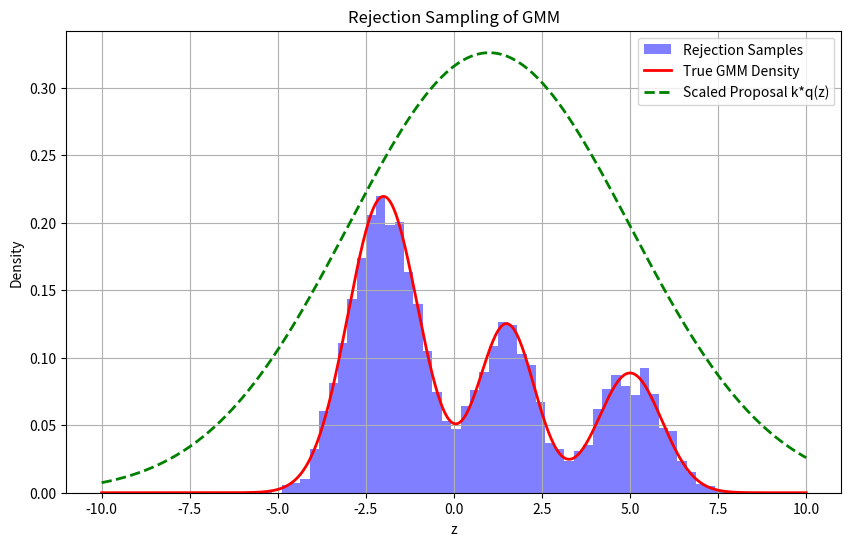
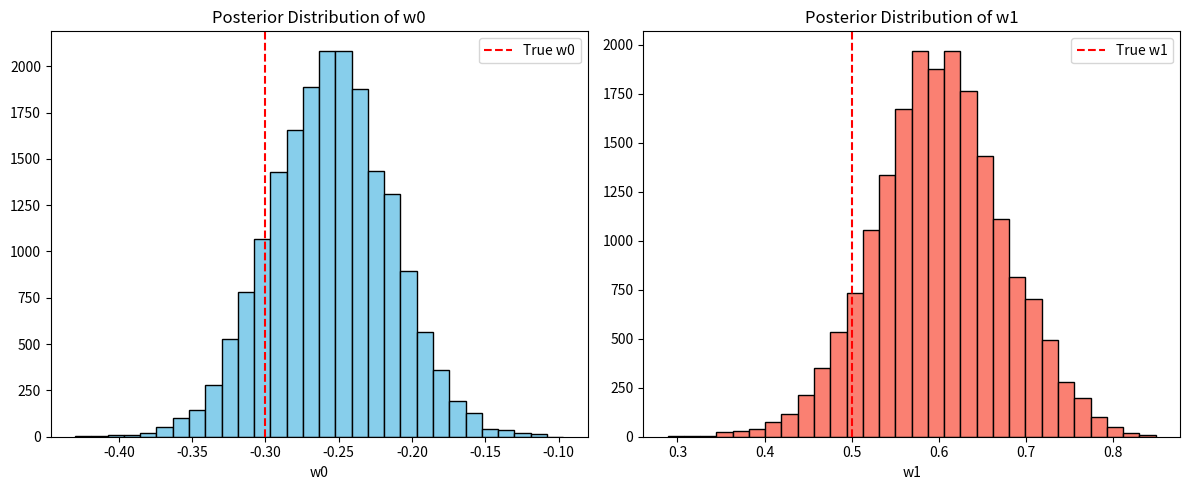
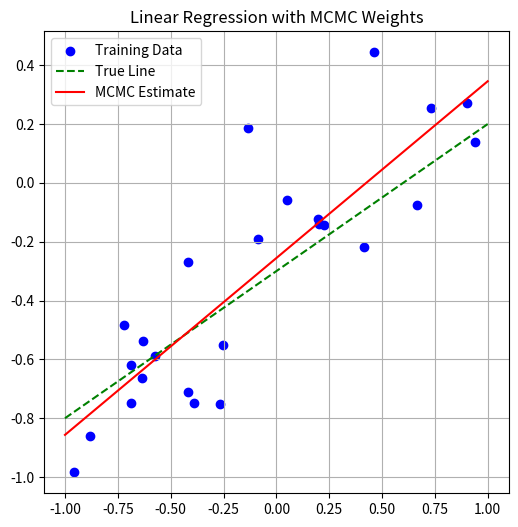
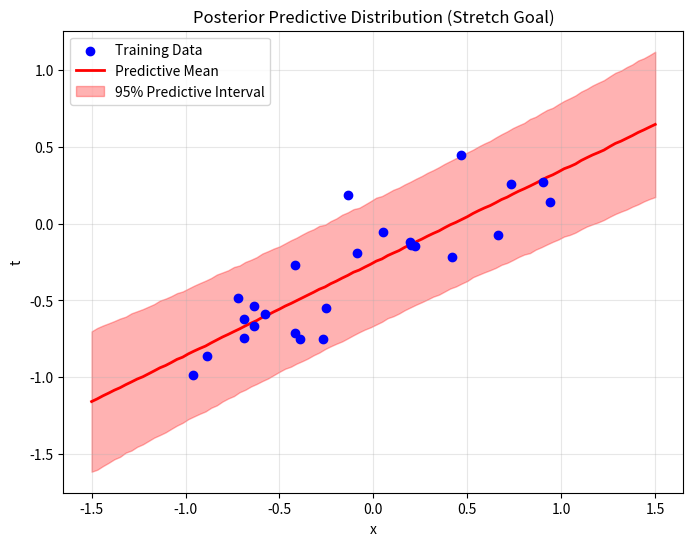
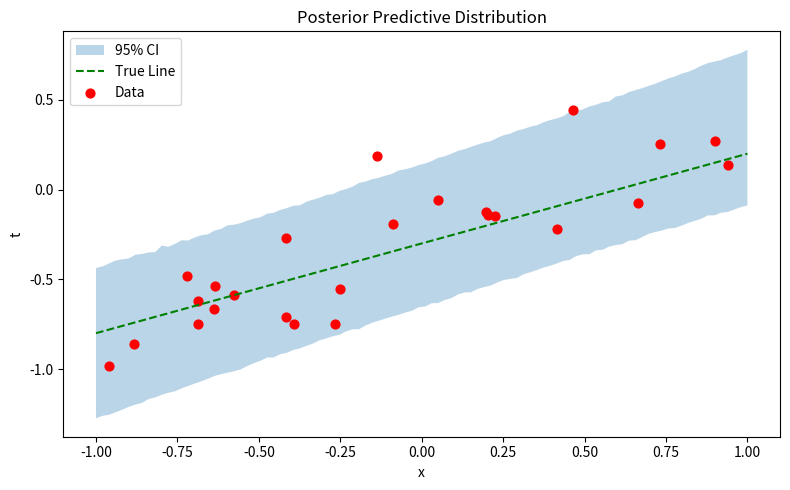

Write the Python code that produced these figures, in order.
# [redacted]

import numpy as np
import matplotlib.pyplot as plt
from scipy.stats import norm

# Gaussian mean model from proj 5
true_pi = np.array([0.55, 0.25, 0.20])
true_mu = np.array([-2.0, 1.5, 5.0])
true_sigma = np.sqrt(np.array([1**2, 0.8**2, 0.9**2])) # Standard deviations

def gmm_pdf(x):
    density = 0
    for k in range(len(true_pi)):
        density += true_pi[k] * norm.pdf(x, true_mu[k], true_sigma[k])
    return density

# define a proposal distribution which we draw samples from
q_mu = 1.0
q_sigma = 4.0
def proposal_pdf(x):
    return norm.pdf(x, q_mu, q_sigma)

def sample_proposal(n=1):
    return np.random.normal(q_mu, q_sigma, n)

x_scan = np.linspace(-10, 10, 1000)
# make a constant such that k*q(z)>= p(z) for all values z
k = np.max(gmm_pdf(x_scan) / proposal_pdf(x_scan))
# multiplied by 1.1 just to be safe
k *= 1.1

print(f"Scaling constant k: {k:.4f}")

num_samples = 5000
samples = []
accepted = 0
total_attempts = 0

while accepted < num_samples:
    total_attempts += 1

    # need to draw a sample from the proposal distribution
    # basically where on the x-axis to draw a value
    z0 = sample_proposal(1)[0]

    # generate uniform random number u0 from [0, k*q(z0)]
    # pick a random height at the location z0 between 0 and k*q(z0)
    u0 = np.random.uniform(0, k * proposal_pdf(z0))

    # if what we picked is below the target cieling (u<= p(z)) -> keep sample
    # otherwise we reject the sample if u > p(z)
    if u0 <= gmm_pdf(z0):
        samples.append(z0)
        accepted += 1

print(f"Acceptance Rate: {num_samples / total_attempts:.2%}")

plt.figure(figsize=(10, 6))
plt.hist(samples, bins=50, density=True, alpha=0.5, color='blue', label='Rejection Samples') #samples we kept

x_plot = np.linspace(-10, 10, 500)
plt.plot(x_plot, gmm_pdf(x_plot), 'r-', linewidth=2, label='True GMM Density') # true GMM

plt.plot(x_plot, k * proposal_pdf(x_plot), 'g--', linewidth=2, label='Scaled Proposal k*q(z)') # scaled k*q(z)

plt.title('Rejection Sampling of GMM')
plt.xlabel('z')
plt.ylabel('Density')
plt.legend()
plt.grid(True)
plt.show()


# copied directly from project 2 function with some additive gaussian noise
np.random.seed(42)
def generate_linear_data(n, noise=0.2):
    x = np.random.uniform(-1, 1, n)
    # True weights: w0 = -0.3, w1 = 0.5
    t = -0.3 + 0.5 * x + np.random.normal(0, noise, n)
    return x, t

N = 25
x_data, t_data = generate_linear_data(N)
beta = 25.0  # known noise precision (1/sigma^2 = 1/0.2^2 = 25)
alpha = 2.0  # prior precision


def log_likelihood(w, x, t, beta):
    y_pred = w[0] + w[1] * x

    # sum of squared errors (how far off are we)
    sse = np.sum((t - y_pred)**2)

    # if we do the math we get log likelihood log(p(t|w)) to bejust -beta/2 * sse
    return -0.5 * beta * sse

def log_prior(w, alpha):
    # the log prior p(w) is just alpha/2*w^T*w
    return -0.5 * alpha * np.sum(w**2)

def log_posterior(w, x, t, beta, alpha):
    # log posterior is proportional to log likelihood + log prior (bayes thm)
    return log_likelihood(w, x, t, beta) + log_prior(w, alpha)



num_iterations = 20000 # how many actual steps we take
step_size = 0.05 # how much we 'jump' like in the visualization

# start at origin
w_current = np.array([0.0, 0.0])
samples = []
accepted_count = 0
log_p_current = log_posterior(w_current, x_data, t_data, beta, alpha)

for i in range(num_iterations):
    # propose a new position basically 2 random numbers from normal distribution
    # this is our proposal distribution q(w*|w)
    w_prop = w_current + np.random.normal(0, step_size, 2)

    # get the log posterior for this state
    log_p_prop = log_posterior(w_prop, x_data, t_data, beta, alpha)

    # calculate the acceptance probability
    # A = min(1, p_prop / p_current) straight from the book
    # log(A) = min(0, log_p_prop - log_p_current)
    log_acceptance_ratio = log_p_prop - log_p_current

    # generate a uniform u in [0,1], take log for comparison
    # we accept the change if the drawn number is smaller than A
    # we use logs because values get incredibly small otherwise
    if np.log(np.random.rand()) < log_acceptance_ratio:
        w_current = w_prop
        log_p_current = log_p_prop
        accepted_count += 1

    samples.append(w_current)

# because we started in a random spot we need some time for the markov chainto actually converge to the distribution
burn_in = 1000
chain = np.array(samples[burn_in:])

w0_est = np.mean(chain[:, 0])
w1_est = np.mean(chain[:, 1])

print(f"MCMC Acceptance Rate: {accepted_count / num_iterations:.2%}")
print(f"True Weights: w0 = -0.3, w1 = 0.5")
print(f"Estimated Weights: w0 = {w0_est:.4f}, w1 = {w1_est:.4f}")


plt.figure(figsize=(12, 5))

plt.subplot(1, 2, 1)
plt.hist(chain[:, 0], bins=30, color='skyblue', edgecolor='black')
plt.axvline(-0.3, color='r', linestyle='--', label='True w0')
plt.title('Posterior Distribution of w0')
plt.xlabel('w0')
plt.legend()

plt.subplot(1, 2, 2)
plt.hist(chain[:, 1], bins=30, color='salmon', edgecolor='black')
plt.axvline(0.5, color='r', linestyle='--', label='True w1')
plt.title('Posterior Distribution of w1')
plt.xlabel('w1')
plt.legend()

plt.tight_layout()
plt.show()

plt.figure(figsize=(6, 6))
plt.scatter(x_data, t_data, color='blue', label='Training Data')
x_range = np.linspace(-1, 1, 100)
y_est = w0_est + w1_est * x_range
y_true = -0.3 + 0.5 * x_range
plt.plot(x_range, y_true, 'g--', label='True Line')
plt.plot(x_range, y_est, 'r-', label='MCMC Estimate')
plt.title('Linear Regression with MCMC Weights')
plt.legend()
plt.grid(True)
plt.show()


# --- Stretch Goal: Predictive Distribution ---

# 1. Create a grid of x values to predict on
x_test = np.linspace(-1.5, 1.5, 100)
predictions = []

# 2. Iterate through your MCMC samples
for w in chain:
    # A. Calculate the line for this specific weight sample (Model Uncertainty)
    y_line = w[0] + w[1] * x_test

    # B. Add Gaussian Noise (Data Uncertainty)
    # The standard deviation is 1 / sqrt(precision) -> 1 / sqrt(beta)
    # This simulates where a REAL new data point would land, not just the mean
    noise = np.random.normal(0, 1.0/np.sqrt(beta), len(x_test))

    # C. Store the full prediction
    predictions.append(y_line + noise)

# 3. Calculate Statistics
predictions = np.array(predictions)
mean_pred = predictions.mean(axis=0)
std_pred = predictions.std(axis=0)

# 4. Plotting
plt.figure(figsize=(8, 6))

# Plot the training data points
plt.scatter(x_data, t_data, color='blue', label='Training Data', zorder=5)

# Plot the Mean Prediction (The average line)
plt.plot(x_test, mean_pred, 'r-', linewidth=2, label='Predictive Mean')

# Plot the 95% Predictive Interval (Mean +/- 2 Sigma)
# This shows where we expect 95% of NEW data to fall, accounting for all uncertainty
plt.fill_between(x_test,
                 mean_pred - 2*std_pred,
                 mean_pred + 2*std_pred,
                 color='red', alpha=0.3, label='95% Predictive Interval')

plt.title('Posterior Predictive Distribution (Stretch Goal)')
plt.xlabel('x')
plt.ylabel('t')
plt.legend()
plt.grid(True, alpha=0.3)
plt.show()

# convert our precision (beta) to a standard edeviation
# this is the observation noise in our model
noise_std = 1.0 / np.sqrt(beta)  # sigma = 0.2

# Pick a new x value to predict t
x_new = 0.5

# now for each posterior sample we calculate a different predicted mean at x_new
means = chain[:, 0] + chain[:, 1] * x_new

# now add the random guaussian noise to each mean
# this gives us about 19000 samples from the posterior predictive distribution
t_predictive = means + np.random.normal(0, noise_std, size=len(chain))

# Since MCMC already gives you posterior samples of w,
# just use them directly to generate predictions. No need for nested MCMC loops
print(f"posterior predictive at x_new = {x_new}:")
print(f"true t = {-0.3 + 0.5 * x_new:.3f}")
print(f"mean = {np.mean(t_predictive):.3f}")
print(f"Std = {np.std(t_predictive):.3f}")
print(f"95% CI = [{np.percentile(t_predictive, 2.5):.3f}, {np.percentile(t_predictive, 97.5):.3f}]")


x_range = np.linspace(-1, 1, 100)
preds = chain[:, 0][:, None] + chain[:, 1][:, None] *x_range
preds += np.random.normal(0, noise_std, preds.shape)

plt.figure(figsize=(8, 5))
plt.fill_between(x_range, np.percentile(preds, 2.5, axis=0),
                 np.percentile(preds, 97.5, axis=0), alpha=0.3, label='95% CI')
plt.plot(x_range, -0.3 + 0.5 *x_range, 'g--', label='True Line')
plt.scatter(x_data, t_data, c='red', s=40, label='Data')
plt.xlabel('x')
plt.ylabel('t')
plt.title('Posterior Predictive Distribution')
plt.legend()
plt.show()
plt.tight_layout()
plt.show()